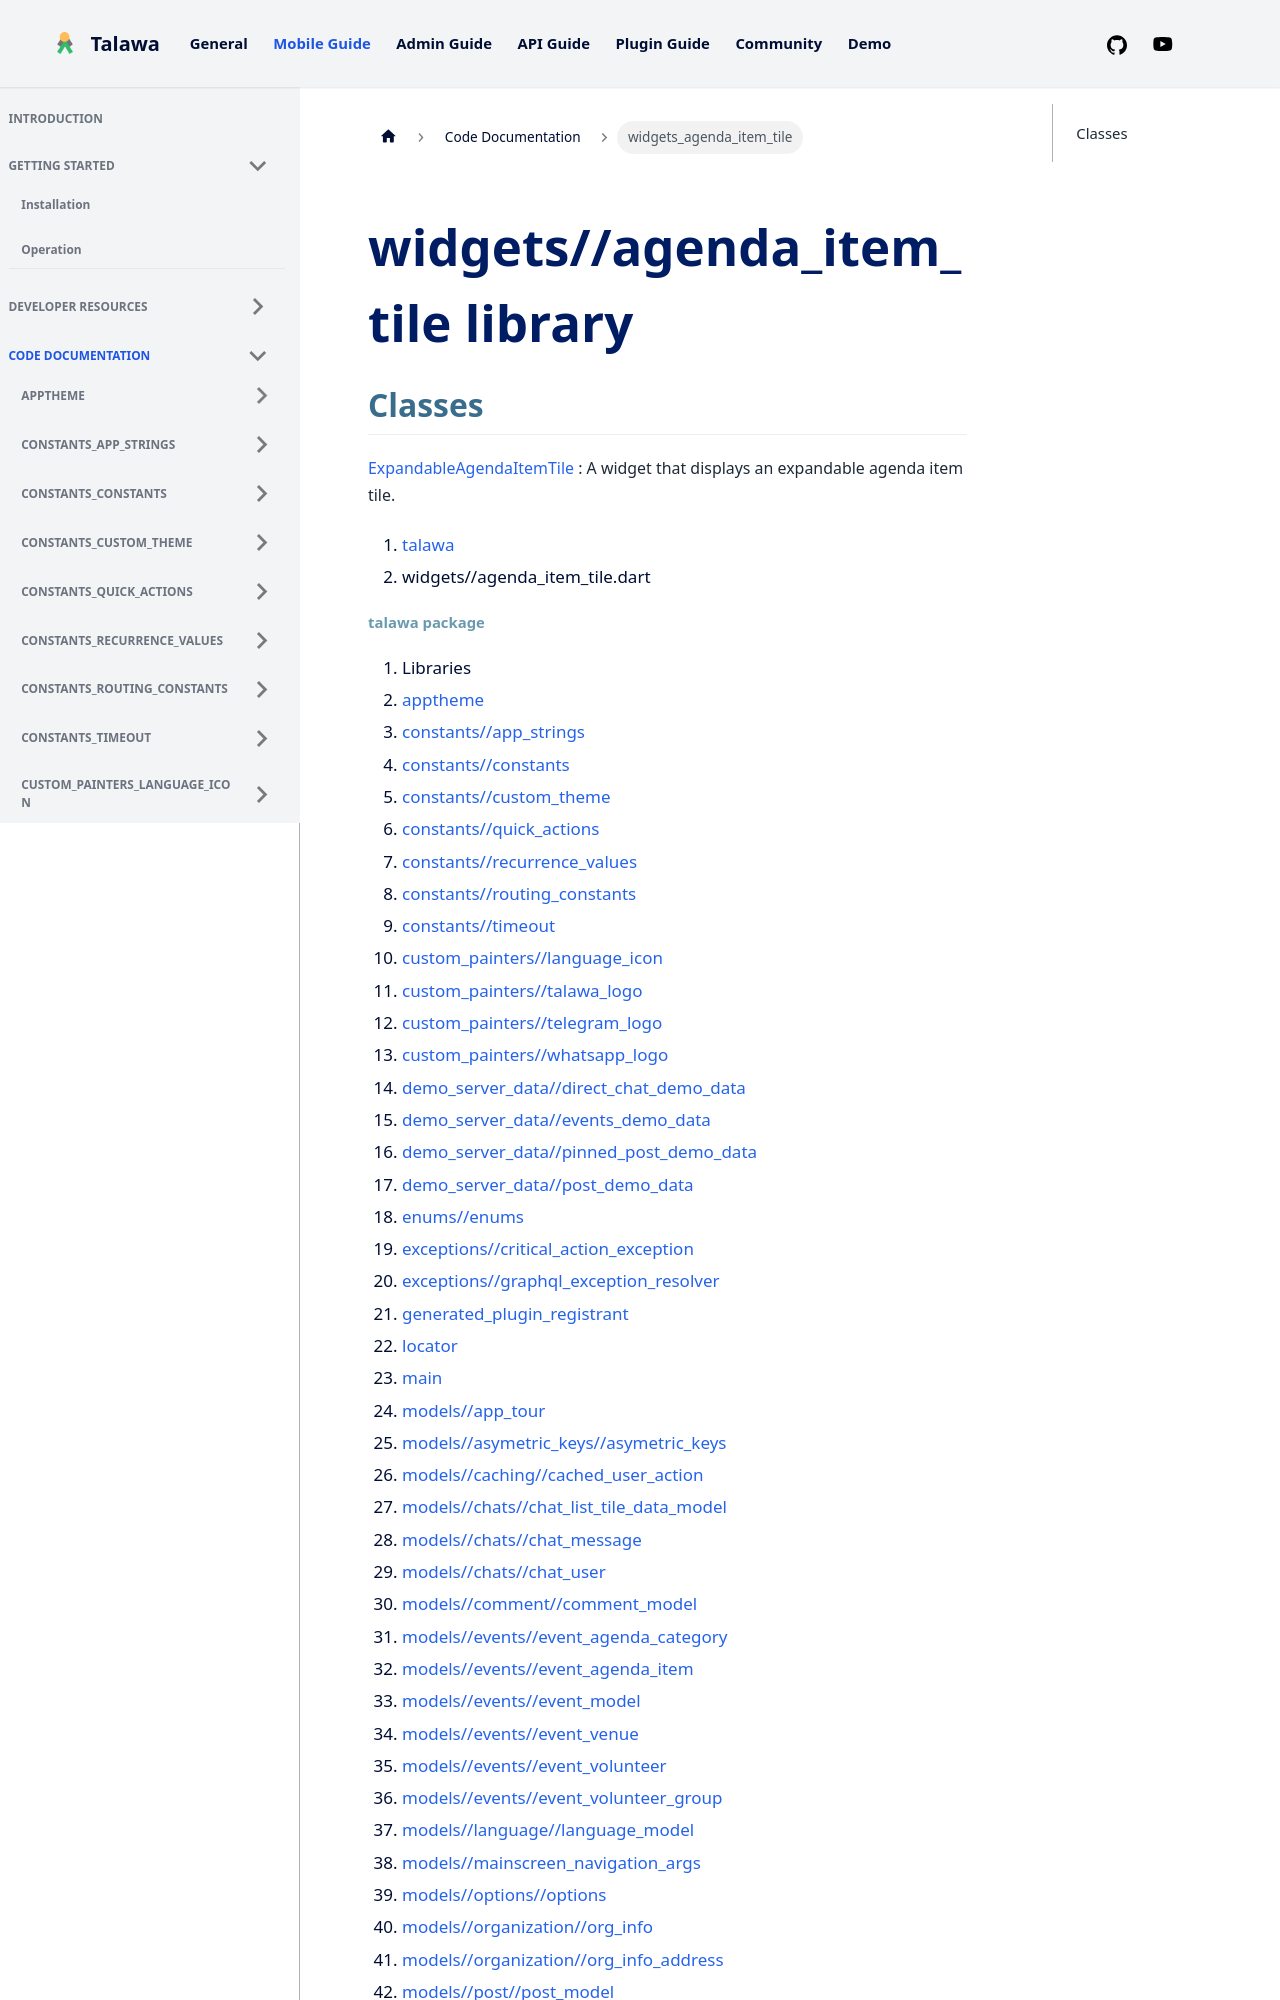

repository: PalisadoesFoundation/talawa · page: docs/auto-docs/widgets_agenda_item_tile/index.html · generator: docusaurus

---
title: "widgets_agenda_item_tile"
---


<div>

# widgets//agenda_item_tile library

</div>


## Classes

[ExpandableAgendaItemTile](../widgets_agenda_item_tile/ExpandableAgendaItemTile-class.md)
:   A widget that displays an expandable agenda item tile.







1.  [talawa](../index.md)
2.  widgets//agenda_item_tile.dart
